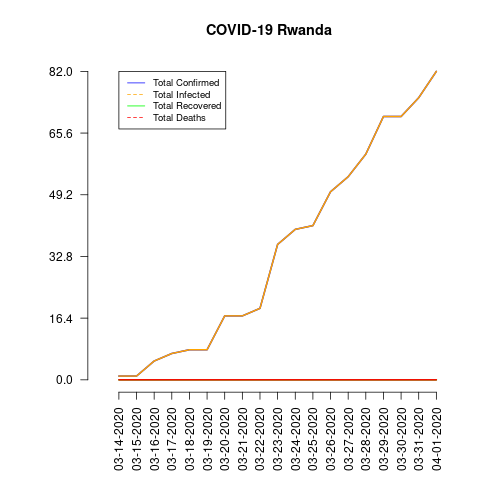

The data file committed next to this chart (first rows):
date, total_confirmed, total_deaths, total_recovered, total_infected, mortality_rate, recovery_rate, daily_growth_rate
03-14-2020, 1, 0, 0, 1, 0.0, 0.0, 0.0
03-15-2020, 1, 0, 0, 1, 0.0, 0.0, 0.0
03-16-2020, 5, 0, 0, 5, 0.0, 0.0, 0.0
03-17-2020, 7, 0, 0, 7, 0.0, 0.0, 0.0
03-18-2020, 8, 0, 0, 8, 0.0, 0.0, 0.0
03-19-2020, 8, 0, 0, 8, 0.0, 0.0, 0.0
03-20-2020, 17, 0, 0, 17, 0.0, 0.0, 0.0
03-21-2020, 17, 0, 0, 17, 0.0, 0.0, 0.0
03-22-2020, 19, 0, 0, 19, 0.0, 0.0, 0.0
03-23-2020, 36, 0, 0, 36, 0.0, 0.0, 0.0
03-24-2020, 40, 0, 0, 40, 0.0, 0.0, 0.0
03-25-2020, 41, 0, 0, 41, 0.0, 0.0, 0.0
03-26-2020, 50, 0, 0, 50, 0.0, 0.0, 0.0
03-27-2020, 54, 0, 0, 54, 0.0, 0.0, 0.0
03-28-2020, 60, 0, 0, 60, 0.0, 0.0, 0.0
03-29-2020, 70, 0, 0, 70, 0.0, 0.0, 0.0
03-30-2020, 70, 0, 0, 70, 0.0, 0.0, 0.0
03-31-2020, 75, 0, 0, 75, 0.0, 0.0, 0.0
04-01-2020, 82, 0, 0, 82, 0.0, 0.0, 0.0
